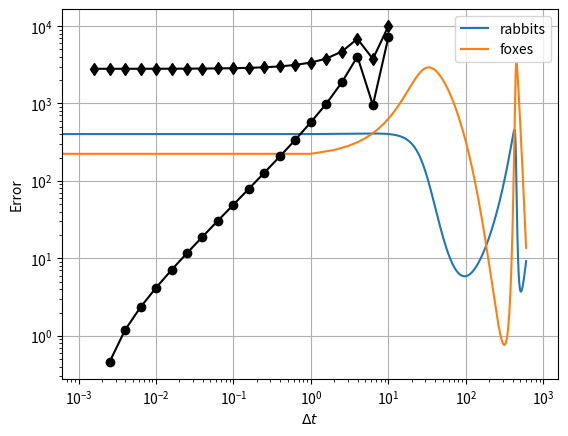

The matplotlib source for this figure:

# coding: utf-8

# # Rabbits and foxes
# 
# There are initially 400 rabbits and 200 foxes on a farm (but it could be two cell types in a 96 well plate or something, if you prefer bio-engineering analogies). Plot the concentration of foxes and rabbits as a function of time for a period of up to 600 days. The predator-prey relationships are given by the following set of coupled ordinary differential equations:
# 
# \begin{align}
# \frac{dR}{dt} &= k_1 R - k_2 R F \tag{1}\\
# \frac{dF}{dt} &= k_3 R F - k_4 F \tag{2}\\
# \end{align}
# 
# * Constant for growth of rabbits $k_1 = 0.015$ day<sup>-1</sup>
# * Constant for death of rabbits being eaten by foxes $k_2 = 0.00004$ day<sup>-1</sup> foxes<sup>-1</sup>
# * Constant for growth of foxes after eating rabbits $k_3 = 0.0004$ day<sup>-1</sup> rabbits<sup>-1</sup>
# * Constant for death of foxes $k_4 = 0.04$ day<sup>-1</sup>
# 
# Also plot the number of foxes versus the number of rabbits.
# 
# Then try also with 
# * $k_3 = 0.00004$ day<sup>-1</sup> rabbits<sup>-1</sup>
# * $t_{final} = 800$ days
# 
# *This problem is based on one from Chapter 1 of H. Scott Fogler's textbook "Essentials of Chemical Reaction Engineering".*
# 

# # Solving ODEs
# 
# [redacted]
# 
# Let's step back for a moment. Suppose we have a first-order ODE $u'=f(u)$. You know that if we were to integrate this, there would be an arbitrary constant of integration. To find its value, we do need to know one point on the curve $(t, u)$. When the derivative in the ODE is with respect to time, we call that point the _initial value_ and write something like this:
# 
# $$u(t=0)=u_0$$
# 
# In the case of a second-order ODE, we can write it as a system of first-order ODEs, and we would need an initial value for each equation: two conditions are needed to determine our constants of integration. **Check that you understand how to do this!** The same applies for higher-order ODEs: if it is of order $n$, we can write it as $n$ first-order equations, and we need $n$ known values. If we have that data, we call the problem an _initial value problem_.
# 
# Remember the definition of a derivative? The derivative represents the slope of the tangent at a point of the curve $u=u(t)$, and the definition of the derivative $u'$ for a function is:
# 
# $$u'(t) = \lim_{\Delta t\rightarrow 0} \frac{u(t+\Delta t)-u(t)}{\Delta t}$$
# 
# If the step $\Delta t$ is already very small, we can _approximate_ the derivative by dropping the limit. We can write:
# 
# $$\begin{equation}
# u(t+\Delta t) \approx u(t) + u'(t) \Delta t
# \end{equation}$$
# 
# With this equation, and because we know $u'(t)=f(u)$, if we have an initial value, we can step by $\Delta t$ and find the value of $u(t+\Delta t)$, then we can take this value, and find $u(t+2\Delta t)$, and so on: we say that we _step in time_, numerically finding the solution $u(t)$ for a range of values: $t_1, t_2, t_3 \cdots$, each separated by $\Delta t$. The numerical solution of the ODE is simply the table of values $t_i, u_i$ that results from this process.
# 

# # Euler's method
# *Also known as "Simple Euler" or sometimes "Simple Error".*
# 
# The approximate solution at time $t_n$ is $u_n$, and the numerical solution of the differential equation consists of computing a sequence of approximate solutions by the following formula, based on this equation:
# 
# $$u_{n+1} = u_n + \Delta t \,f(u_n).$$
# 
# This formula is called **Euler's method**.
# 
# For the equations of the rabbits and foxes, Euler's method gives the following algorithm that we need to implement in code:
# 
# \begin{align}
# R_{n+1} & = R_n + \Delta t \left(k_1 R_n - k_2 R_n F_n \right) \\
# F_{n+1} & = F_n + \Delta t \left( k_3 R_n F_n - k_4 F_n \right).
# \end{align}
# 

# In[1]:

get_ipython().magic('matplotlib inline')
from matplotlib import pyplot as plt
import numpy as np


# Here is one way to do it. Not necessarily the best, but it'll work:

# In[2]:

step_size = 1
k1 = 0.015
k2 = 0.00004
k3 = 0.0004
k4 = 0.04
end_time = 600.
step_size = 1
times = np.arange(0, end_time, step_size)
foxes = np.zeros_like(times)
rabbits = np.zeros_like(foxes)
rabbits[0] = 400.
foxes[0] = 200.
for n in range(len(times)-1):
    delta_t = times[n+1] - times[n]
    rabbits[n+1] = rabbits[n] + delta_t * (k1 * rabbits[n] 
                                            - k2 * rabbits[n] * foxes[n])
    foxes[n+1] = foxes[n] + delta_t * (k3 * rabbits[n] * foxes[n]
                                      - k4 * foxes[n])


# Now let's plot the results.

# In[3]:

plt.plot(times, rabbits, label='rabbits')
plt.plot(times, foxes, label='foxes')
plt.legend(loc='best') # put the legend somewhere it doesn't overlap things
plt.show()


# Now let's copy and paste the code above, and turn it into a function so we can evaluate it with many different step sizes. In order to compare the different results we need to pick some quantity of interest (QOI). We'll choose the maximum number of foxes, because it's simple to find and presumably interesting, although if you care more about the time at which the maximum occurs, or the number of rabbits, or something else, then use that instead.

# In[4]:

k1 = 0.015
k2 = 0.00004
k3 = 0.0004
k4 = 0.04

def solve_by_euler(step_size=1.):
    """
    Evaluate by simple Euler, with the given step size.
    
    Returns the peak number of foxes
    """
    end_time = 600.
    times = np.arange(0, end_time, step_size)
    foxes = np.zeros_like(times)
    rabbits = np.zeros_like(foxes)
    rabbits[0] = 400.
    foxes[0] = 200.
    for n in range(len(times)-1):
        delta_t = times[n+1] - times[n]
        rabbits[n+1] = rabbits[n] + delta_t * (k1 * rabbits[n] 
                                                - k2 * rabbits[n] * foxes[n])
        foxes[n+1] = foxes[n] + delta_t * (k3 * rabbits[n] * foxes[n]
                                          - k4 * foxes[n])
    return foxes.max()


# In[5]:

step_sizes = []
maximums = []
print("run      step size      max foxes")
for i in range(20):
    step_size = 10**(1-i/5.)
    maximum = solve_by_euler(step_size)
    step_sizes.append(step_size)
    maximums.append(maximum)
    print("{0:2d}     {1:8.3g}        {2:5.1f}".format(i, step_size, maximum))


# Let's plot on a semi-logarithmic plot (log scale on the x axis) and see what it looks like.

# In[6]:

plt.semilogx(step_sizes, maximums, 'kd-')
plt.ylabel("Maximum number of foxes in 600 days")
plt.xlabel("Step size for Euler method (days)")
plt.show()


# Smaller step sizes give more accurate results, and we see it converges towards the "true" solution as we go left on the graph. Let's assume the smallest we tried is in fact "true", and calculate the errors relative to this. Then plot those against step size on a log-log plot. The slope should give us the order of convergence of the method.

# In[7]:

maximums = np.array(maximums) # convert list into a numpy array
errors = maximums - maximums[-1] # calculate error relative to the last value


# In[8]:

plt.loglog(step_sizes[:-1], errors[:-1], 'ko-')
plt.axis('equal') # make a square a square (so a diagonal has slope)
plt.grid(True) # Turn the grid on
plt.xlabel("$\Delta t$")
plt.ylabel("Error")
plt.show()


# The straight line slope of 1 shows that Simple Euler is a first order algorithm. 
# We only get below an error of $10^0$ (1.0) in this quantity of interest with the second smallest step size, $\sim$0.002.
# The Euler method is not very good - it requires tiny steps and converges slowly. 

# # Homework
# 
# ## 1. Runke-Kutta (RK4)
# Implement the [Ruge-Kutta](https://en.wikipedia.org/wiki/Runge–Kutta_methods) RK4 method.
# First set up the right hand side of the ODE as a function, because you'll need to call it repeatedly within a single iteration.
# Determine the order of convergence (plot a `loglog` plot of *error* vs. $\Delta t$ like above)

# In[ ]:




# ## 2. Batteries included!
# Let's solve this with an even better ODE integrator. One that we don't have to write!
# Use `odeint` from the `scipy.integrate` package. Check its documentation (online) for details.

# In[ ]:



